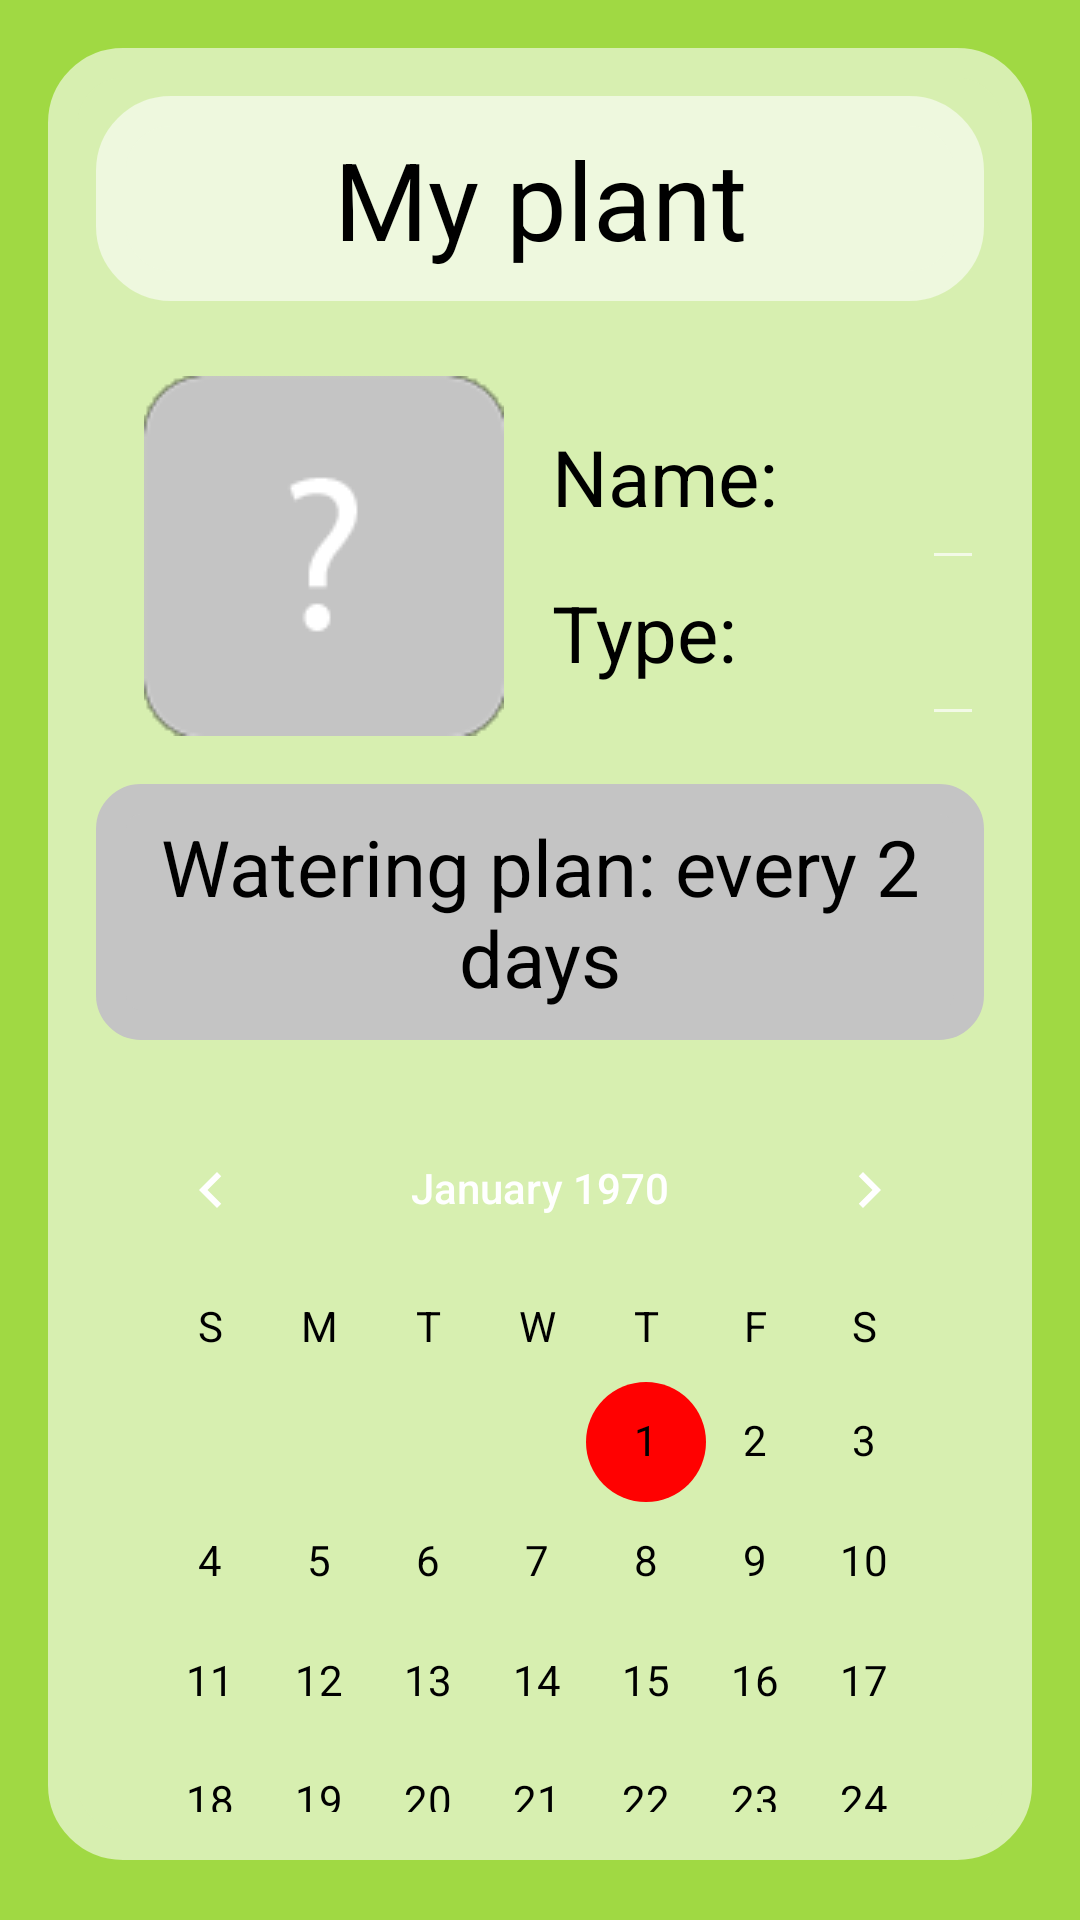

Here is an Android app screen rendered from its layout file. Give the layout XML and the strings, colors and styles it references.
<!-- AndroidManifest.xml: application theme Theme.Plants -->
<!-- res/layout/activity_plant_list.xml -->
<?xml version="1.0" encoding="utf-8"?>
<RelativeLayout xmlns:android="http://schemas.android.com/apk/res/android"
    android:layout_width="match_parent"
    android:layout_height="match_parent"
    android:paddingLeft="16dp"
    android:paddingRight="16dp"
    android:paddingTop="16dp"
    android:orientation="horizontal"
    android:background="#A0D943"

    >

    <LinearLayout
        android:id="@+id/l1"
        android:layout_width="match_parent"
        android:layout_height="match_parent"
        android:layout_gravity="top"
        android:layout_marginBottom="20dp"
        android:background="@drawable/rounded_corner_layout"
        android:orientation="vertical"
        android:paddingLeft="16dp"
        android:paddingTop="16dp"
        android:paddingRight="16dp"
        android:paddingBottom="16dp">


        <TextView
            android:id="@+id/text_header"
            android:layout_width="fill_parent"
            android:layout_height="wrap_content"
            android:layout_gravity="center"
            android:background="@drawable/rounded_corner"
            android:gravity="center"
            android:padding="10dp"
            android:text="My plant"
            android:textColor="#000"
            android:textSize="36dp" />


        <LinearLayout
            android:layout_width="fill_parent"
            android:layout_height="wrap_content"
            android:layout_gravity="top"
            android:orientation="vertical"
            android:paddingTop="25dp">

            <LinearLayout
                android:layout_width="fill_parent"
                android:layout_height="wrap_content"
                android:layout_gravity="top"
                android:orientation="horizontal"
                android:paddingLeft="16dp">

                <ImageView
                    android:id="@+id/image_plant"
                    android:layout_width="wrap_content"
                    android:layout_height="wrap_content"
                    android:background="@drawable/def_ava"
                    android:gravity="left" />


                <LinearLayout xmlns:android="http://schemas.android.com/apk/res/android"
                    android:layout_width="wrap_content"
                    android:layout_height="wrap_content"
                    android:orientation="vertical"
                    android:paddingLeft="16dp"
                    android:paddingTop="16dp">

                    <RelativeLayout
                        android:layout_width="wrap_content"
                        android:layout_height="wrap_content">

                        <TextView
                            android:id="@+id/text_name"
                            android:layout_width="wrap_content"
                            android:layout_height="wrap_content"
                            android:gravity="left"
                            android:text="Name:"
                            android:textColor="#000"
                            android:textSize="26dp" />

                        <EditText
                            android:id="@+id/text_name_in"
                            android:layout_width="wrap_content"
                            android:layout_height="wrap_content"
                            android:layout_alignParentRight="true"
                            android:gravity="left"
                            android:inputType="text"
                            android:textSize="26sp" />
                    </RelativeLayout>

                    <RelativeLayout xmlns:android="http://schemas.android.com/apk/res/android"
                        android:layout_width="wrap_content"
                        android:layout_height="wrap_content"
                        android:orientation="vertical">

                        <TextView
                            android:id="@+id/text_type"
                            android:layout_width="wrap_content"
                            android:layout_height="wrap_content"
                            android:gravity="left"
                            android:text="Type:"
                            android:textColor="#000"
                            android:textSize="26dp" />

                        <EditText
                            android:id="@+id/text_type_in"
                            android:layout_width="wrap_content"
                            android:layout_height="wrap_content"
                            android:layout_alignParentRight="true"
                            android:gravity="left"
                            android:inputType="text"
                            android:textSize="26dp" />
                    </RelativeLayout>

                </LinearLayout>
            </LinearLayout>

            <LinearLayout xmlns:android="http://schemas.android.com/apk/res/android"
                android:layout_width="match_parent"
                android:layout_height="wrap_content"
                android:orientation="vertical"
                android:paddingTop="16dp">

                <TextView
                    android:id="@+id/text_pllan"
                    android:layout_width="wrap_content"
                    android:layout_height="wrap_content"
                    android:layout_gravity="center"
                    android:background="@drawable/rounded_corner_grey"
                    android:gravity="center"
                    android:padding="10dp"
                    android:text="Watering plan: every 2 days"
                    android:textColor="#000"
                    android:textSize="26dp" />


            </LinearLayout>

            <LinearLayout xmlns:android="http://schemas.android.com/apk/res/android"
                android:layout_width="match_parent"
                android:layout_height="wrap_content"
                android:orientation="vertical"
                android:paddingTop="16dp">

                <CalendarView
                    android:id="@+id/calendarView"
                    android:layout_width="match_parent"
                    android:layout_height="match_parent"
                    android:theme="@style/CalenderViewCustom"
                    android:dateTextAppearance="@style/CalenderViewDateCustomText"
                    android:weekDayTextAppearance="@style/CalenderViewWeekCustomText"/>



            </LinearLayout>


        </LinearLayout>
    </LinearLayout>


</RelativeLayout>
<!-- resources referenced by this layout -->
<resources>
  <!-- drawable def_ava: png bitmap (drawable, 2855 bytes) -->
  <!-- drawable rounded_corner (drawable) -->
  <?xml version="1.0" encoding="utf-8"?>
  <shape
      xmlns:android="http://schemas.android.com/apk/res/android"
      android:shape="rectangle">
  
      <corners android:radius="20dp" />
  
      
      <stroke android:width="10dp" android:color="#EEF8DE" />
  
      
      <solid android:color="#EEF8DE" />
  
  
  
  
  </shape>
  <!-- drawable rounded_corner_grey (drawable) -->
  <?xml version="1.0" encoding="utf-8"?>
  <shape
      xmlns:android="http://schemas.android.com/apk/res/android"
      android:shape="rectangle">
  
      <corners android:radius="10dp" />
  
      
      <stroke android:width="10dp" android:color="#C4C4C4" />
  
      
      <solid android:color="#C4C4C4" />
  
  </shape>
  <!-- drawable rounded_corner_layout (drawable) -->
  <?xml version="1.0" encoding="utf-8"?>
  <shape
      xmlns:android="http://schemas.android.com/apk/res/android"
      android:shape="rectangle">
  
      <corners android:radius="20dp" />
  
      
      <stroke android:width="10dp" android:color="#D7EFB0" />
  
      
      <solid android:color="#D7EFB0" />
  
  </shape>
  <style name="CalenderViewCustom" parent="Theme.AppCompat">
          <item name="colorAccent">#FF0101</item>
          <item name="colorPrimary">@color/black</item>
      </style>
  <style name="CalenderViewDateCustomText" parent="android:TextAppearance.DeviceDefault.Small">
          <item name="android:textColor">@color/black</item>
          <item name="android:weekNumberColor">@color/black</item>
      </style>
  <style name="CalenderViewWeekCustomText" parent="android:TextAppearance.DeviceDefault.Small">
          <item name="android:textColor">@color/black</item>
      </style>
  <style name="Theme.Plants" parent="Theme.AppCompat.NoActionBar">
          
          <item name="android:windowNoTitle">true</item>
          <item name="colorPrimary">@color/purple_500</item>
          <item name="colorPrimaryVariant">@color/purple_700</item>
          <item name="colorOnPrimary">@color/white</item>
          
          <item name="colorSecondary">@color/teal_200</item>
          <item name="colorSecondaryVariant">@color/teal_700</item>
          <item name="colorOnSecondary">@color/black</item>
          
          <item name="android:statusBarColor" tools:targetApi="l">?attr/colorPrimaryVariant</item>
          
      </style>
  <!-- not gathered from this repository: default colours our renderer supplied (Android Studio template values) -->
  <color name="purple_500">#FF6200EE</color>
  <color name="purple_700">#FF3700B3</color>
  <color name="teal_200">#FF03DAC5</color>
  <color name="teal_700">#FF018786</color>
  <color name="black">#FF000000</color>
  <color name="white">#FFFFFFFF</color>
</resources>
